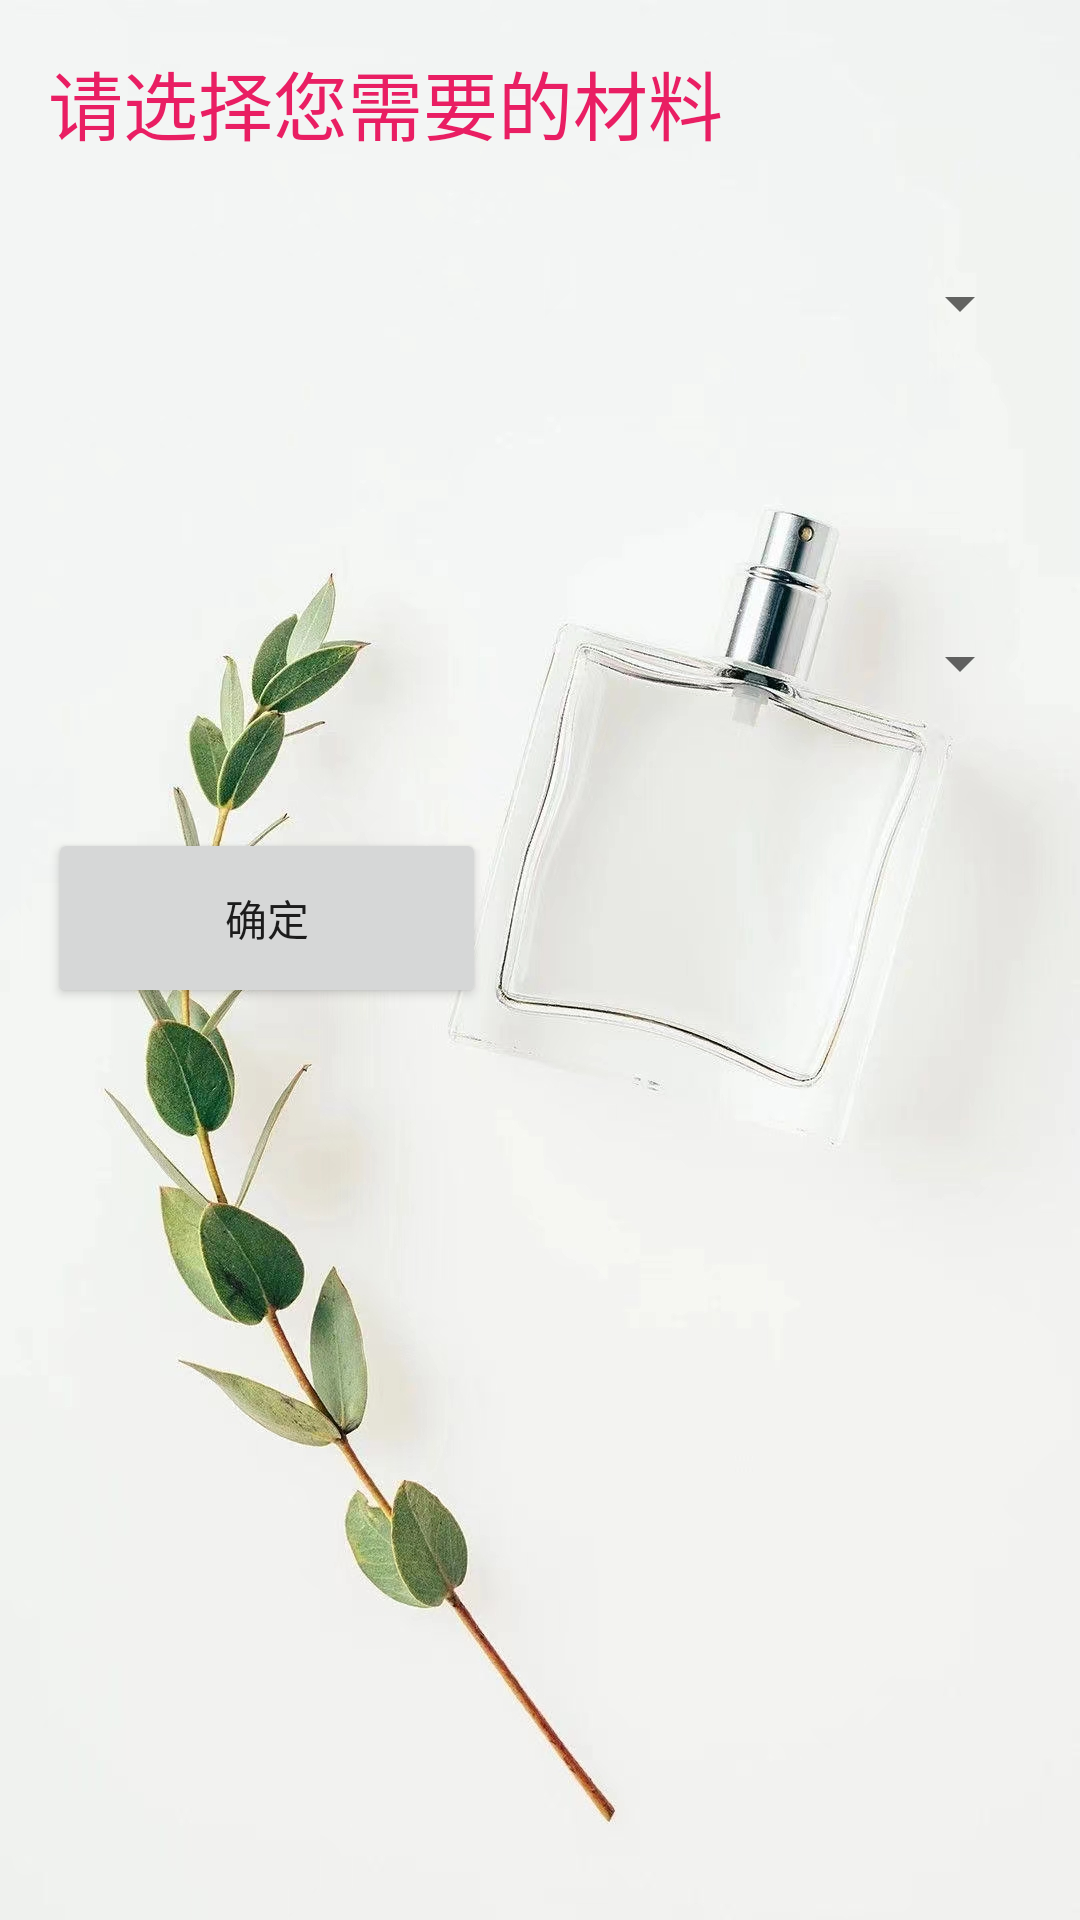

Here is an Android app screen rendered from its layout file. Give the layout XML and the strings, colors and styles it references.
<!-- AndroidManifest.xml: application theme Theme.Mixiang -->
<!-- res/layout/activity_tiaoxiang.xml -->
<?xml version="1.0" encoding="utf-8"?>
<RelativeLayout xmlns:android="http://schemas.android.com/apk/res/android"
    android:layout_width="match_parent"
    android:layout_height="match_parent"
    android:padding="16dp"
    android:background="@drawable/re">

    <Spinner
        android:id="@+id/spinnerCategory1"
        android:layout_width="350dp"
        android:layout_height="70dp"
        android:layout_marginTop="50dp"
        android:layout_marginBottom="50dp" />

    <Spinner
        android:id="@+id/spinnerCategory2"
        android:layout_width="350dp"
        android:layout_height="70dp"
        android:layout_below="@id/spinnerCategory1" />

    <Button
        android:id="@+id/btnConfirm"
        android:layout_width="146dp"
        android:layout_height="60dp"
        android:layout_below="@id/spinnerCategory2"
        android:layout_marginTop="20dp"
        android:text="确定" />

    <TextView
        android:layout_width="wrap_content"
        android:layout_height="wrap_content"
        android:text="请选择您需要的材料"
        android:textColor="#E91E63"
        android:textSize="25sp"
        >

    </TextView>

</RelativeLayout>
<!-- resources referenced by this layout -->
<resources>
  <!-- drawable re: jpg bitmap (drawable, 271263 bytes) -->
  <style name="Theme.Mixiang" parent="Theme.MaterialComponents.DayNight.DarkActionBar">
          
          <item name="colorPrimary">@color/purple_500</item>
          <item name="colorPrimaryVariant">@color/purple_700</item>
          <item name="colorOnPrimary">@color/white</item>
          
          <item name="colorSecondary">@color/teal_200</item>
          <item name="colorSecondaryVariant">@color/teal_700</item>
          <item name="colorOnSecondary">@color/black</item>
          
          <item name="android:statusBarColor">?attr/colorPrimaryVariant</item>
          
      </style>
  <!-- not gathered from this repository: default colours our renderer supplied (Android Studio template values) -->
  <color name="purple_500">#FF6200EE</color>
  <color name="purple_700">#FF3700B3</color>
  <color name="teal_200">#FF03DAC5</color>
  <color name="teal_700">#FF018786</color>
  <color name="black">#FF000000</color>
  <color name="white">#FFFFFFFF</color>
</resources>
